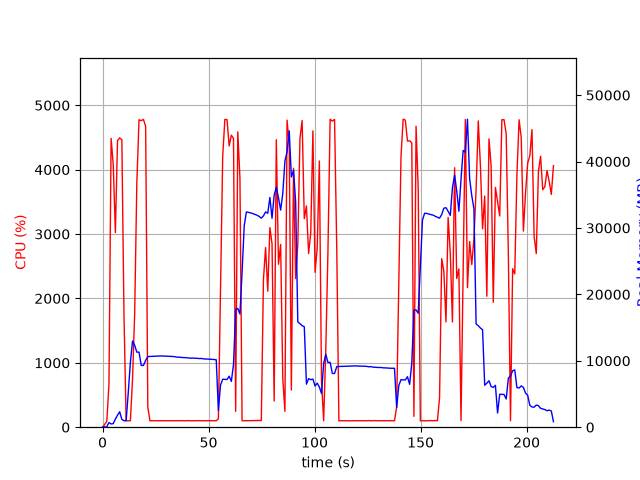

The file beside this chart, header and first rows:
elapsed_time, nproc, cpu, mem_real, mem_virtual
3.4809112548828125e-05, 1, 0.0, 7.934, 27665
1.006, 2, 42.7, 50.97, 168
2.013, 1, 92.3, 51.72, 150.5
3.023, 1, 668.7, 700.4, 29279
4.044, 1, 4485, 487.3, 29663
5.049, 1, 4073, 538.5, 29663
6.055, 1, 3022, 1224, 31563
7.063, 1, 4453, 1810, 31563
8.082, 1, 4493, 2324, 33099
9.1, 1, 4464, 1176, 33099
10.12, 1, 1728, 977.8, 34124
11.12, 1, 100.3, 978.5, 34124
12.13, 1, 99.3, 5203, 55294
13.14, 1, 100.1, 9786, 55294
14.15, 1, 749.3, 12978, 55294
15.16, 1, 1768, 12333, 55294
16.16, 1, 3787, 11301, 55294
17.21, 1, 4776, 11301, 55294
18.25, 1, 4761, 9303, 55294
19.29, 1, 4781, 9302, 55294
20.33, 1, 4669, 10071, 56174
21.35, 1, 310.9, 10633, 56796
22.36, 1, 99.3, 10648, 56796
23.37, 1, 101.3, 10670, 56796
24.37, 1, 99.2, 10680, 56796
25.38, 1, 101.3, 10699, 56796
26.39, 1, 99.3, 10721, 56796
27.39, 1, 100.3, 10729, 56796
28.4, 1, 101.3, 10714, 56796
29.41, 1, 100.2, 10705, 56796
30.42, 1, 101.3, 10699, 56796
31.42, 1, 100.3, 10672, 56796
32.43, 1, 101.2, 10657, 56796
33.44, 1, 100.3, 10643, 56796
34.45, 1, 101.3, 10598, 56796
35.45, 1, 101.1, 10539, 56796
36.46, 1, 100.1, 10535, 56796
37.47, 1, 102.1, 10490, 56796
38.48, 1, 99.1, 10486, 56796
39.49, 1, 101.1, 10466, 56796
40.5, 1, 102.1, 10430, 56796
41.51, 1, 100.1, 10393, 56796
42.52, 1, 101.0, 10415, 56796
43.53, 1, 100.0, 10374, 56796
44.54, 1, 101.0, 10372, 56796
45.55, 1, 102.0, 10337, 56796
46.56, 1, 99.1, 10348, 56796
47.57, 1, 102.0, 10294, 56796
48.58, 1, 100.0, 10263, 56796
49.59, 1, 101.1, 10264, 56796
50.6, 1, 101.0, 10227, 56796
51.6, 1, 100.1, 10216, 56796
52.61, 1, 100.1, 10195, 56796
53.62, 1, 101.1, 10147, 56796
54.63, 1, 130.7, 2511, 56796
55.65, 1, 2178, 6352, 56796
56.67, 1, 4209, 7224, 56796
57.69, 1, 4781, 7211, 56796
58.71, 1, 4777, 7181, 56796
59.73, 1, 4367, 7682, 56796
... 151 more rows
